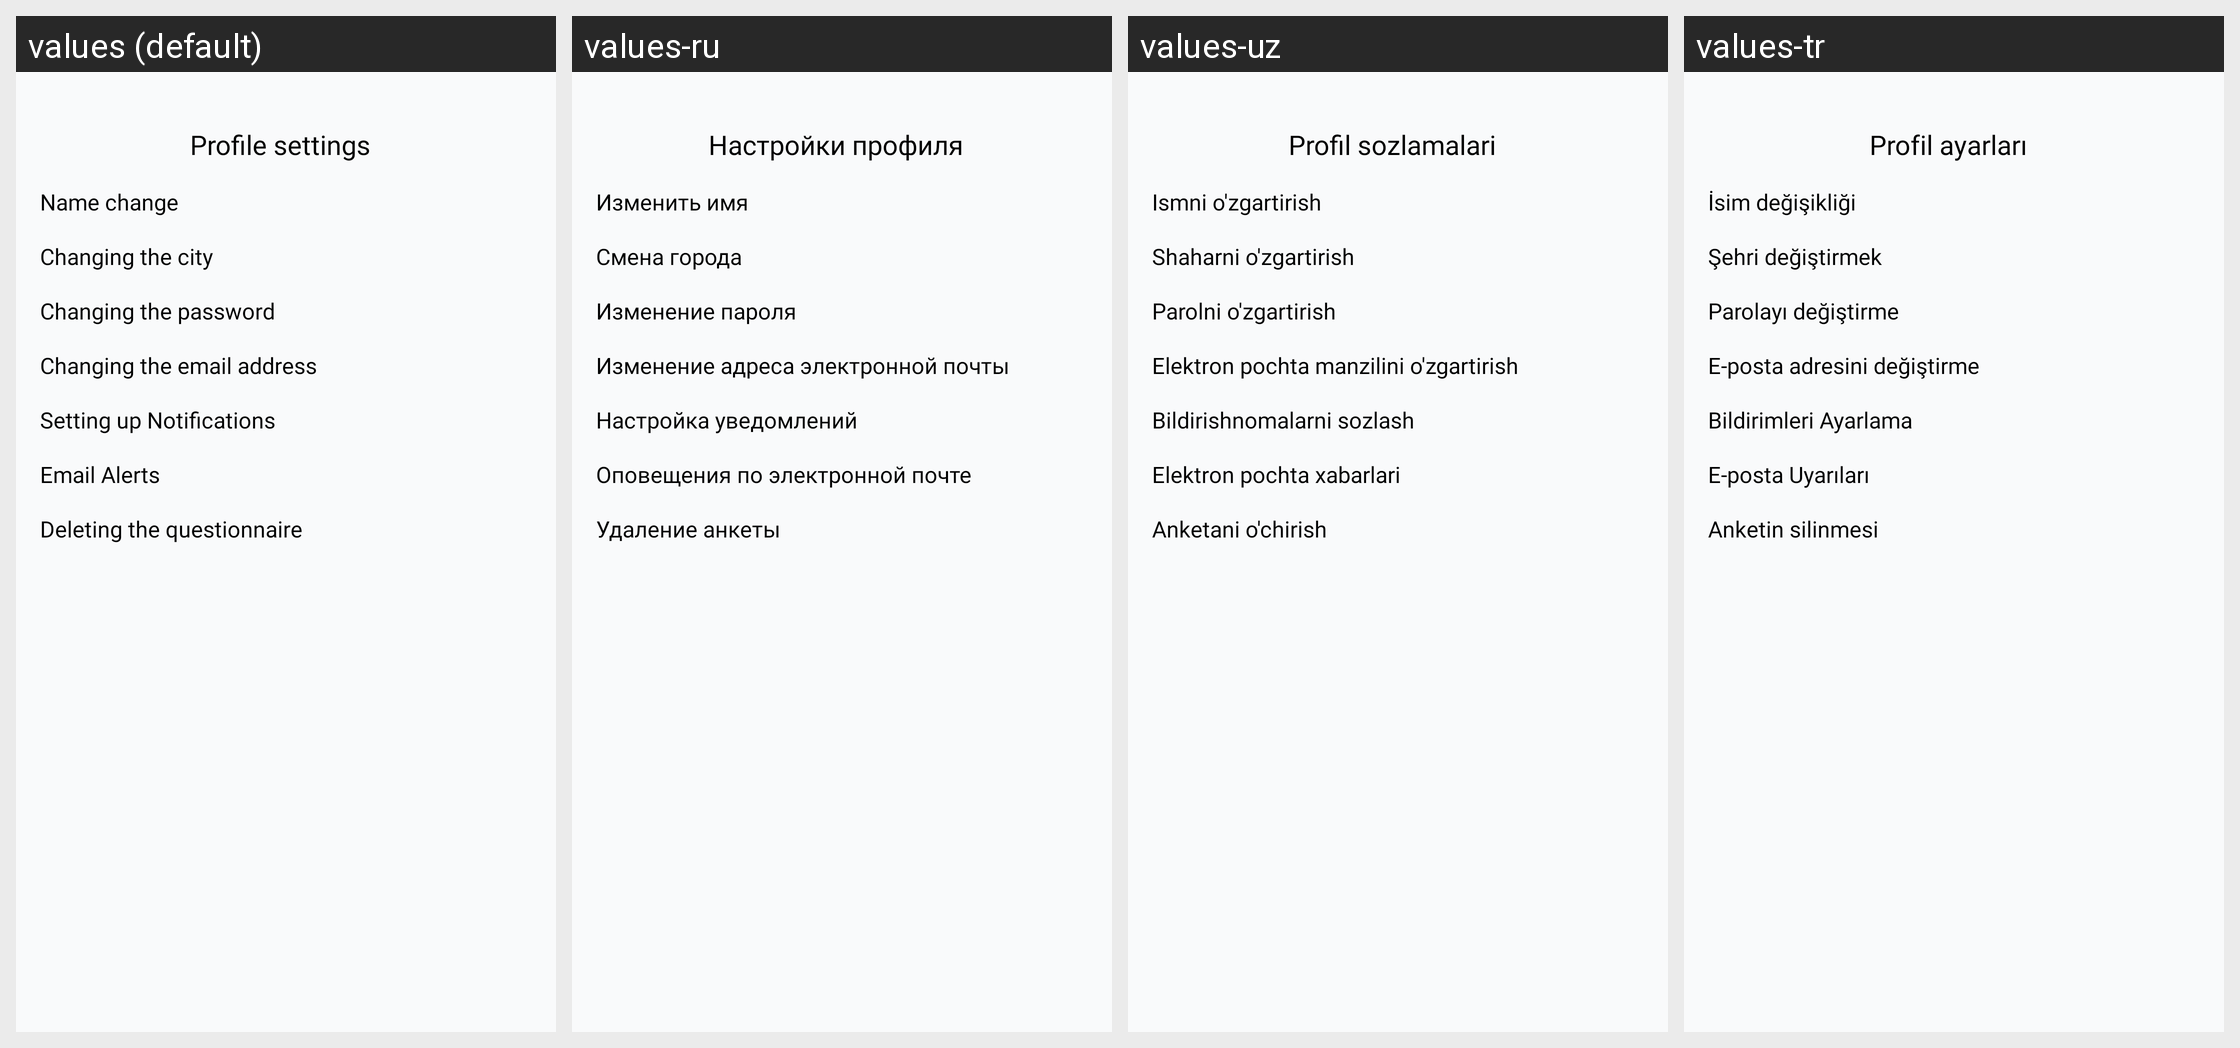

For this localized Android screen grid, give each drawn string resource with its value in every locale shown.
Android screen res/layout/fragment_profile_settings.xml rendered under 4 locales, left to right: values (default), values-ru, values-uz, values-tr. Device: Nexus 5 (rendered at 1080×1920; each locale shown at half size, 540×960, under a caption strip naming it); theme Theme.Googoosha.
Strings drawn on this screen, with the default value and each locale's value (text and hints the layout hard-codes, and strings that could not be matched under every locale, appear in the picture but are not listed):

profile_settings
  values: Profile settings
  values-ru: Настройки профиля
  values-uz: Profil sozlamalari
  values-tr: Profil ayarları

name_change
  values: Name change
  values-ru: Изменить имя
  values-uz: Ismni o'zgartirish
  values-tr: İsim değişikliği

city_edit
  values: Changing the city
  values-ru: Смена города
  values-uz: Shaharni o'zgartirish
  values-tr: Şehri değiştirmek

password_edit
  values: Changing the password
  values-ru: Изменение пароля
  values-uz: Parolni o'zgartirish
  values-tr: Parolayı değiştirme

change_email_address
  values: Changing the email address
  values-ru: Изменение адреса электронной почты
  values-uz: Elektron pochta manzilini o'zgartirish
  values-tr: E-posta adresini değiştirme

notifications_settings
  values: Setting up Notifications
  values-ru: Настройка уведомлений
  values-uz: Bildirishnomalarni sozlash
  values-tr: Bildirimleri Ayarlama

notifications_to_email
  values: Email Alerts
  values-ru: Оповещения по электронной почте
  values-uz: Elektron pochta xabarlari
  values-tr: E-posta Uyarıları

delete_questionnaire
  values: Deleting the questionnaire
  values-ru: Удаление анкеты
  values-uz: Anketani o'chirish
  values-tr: Anketin silinmesi
